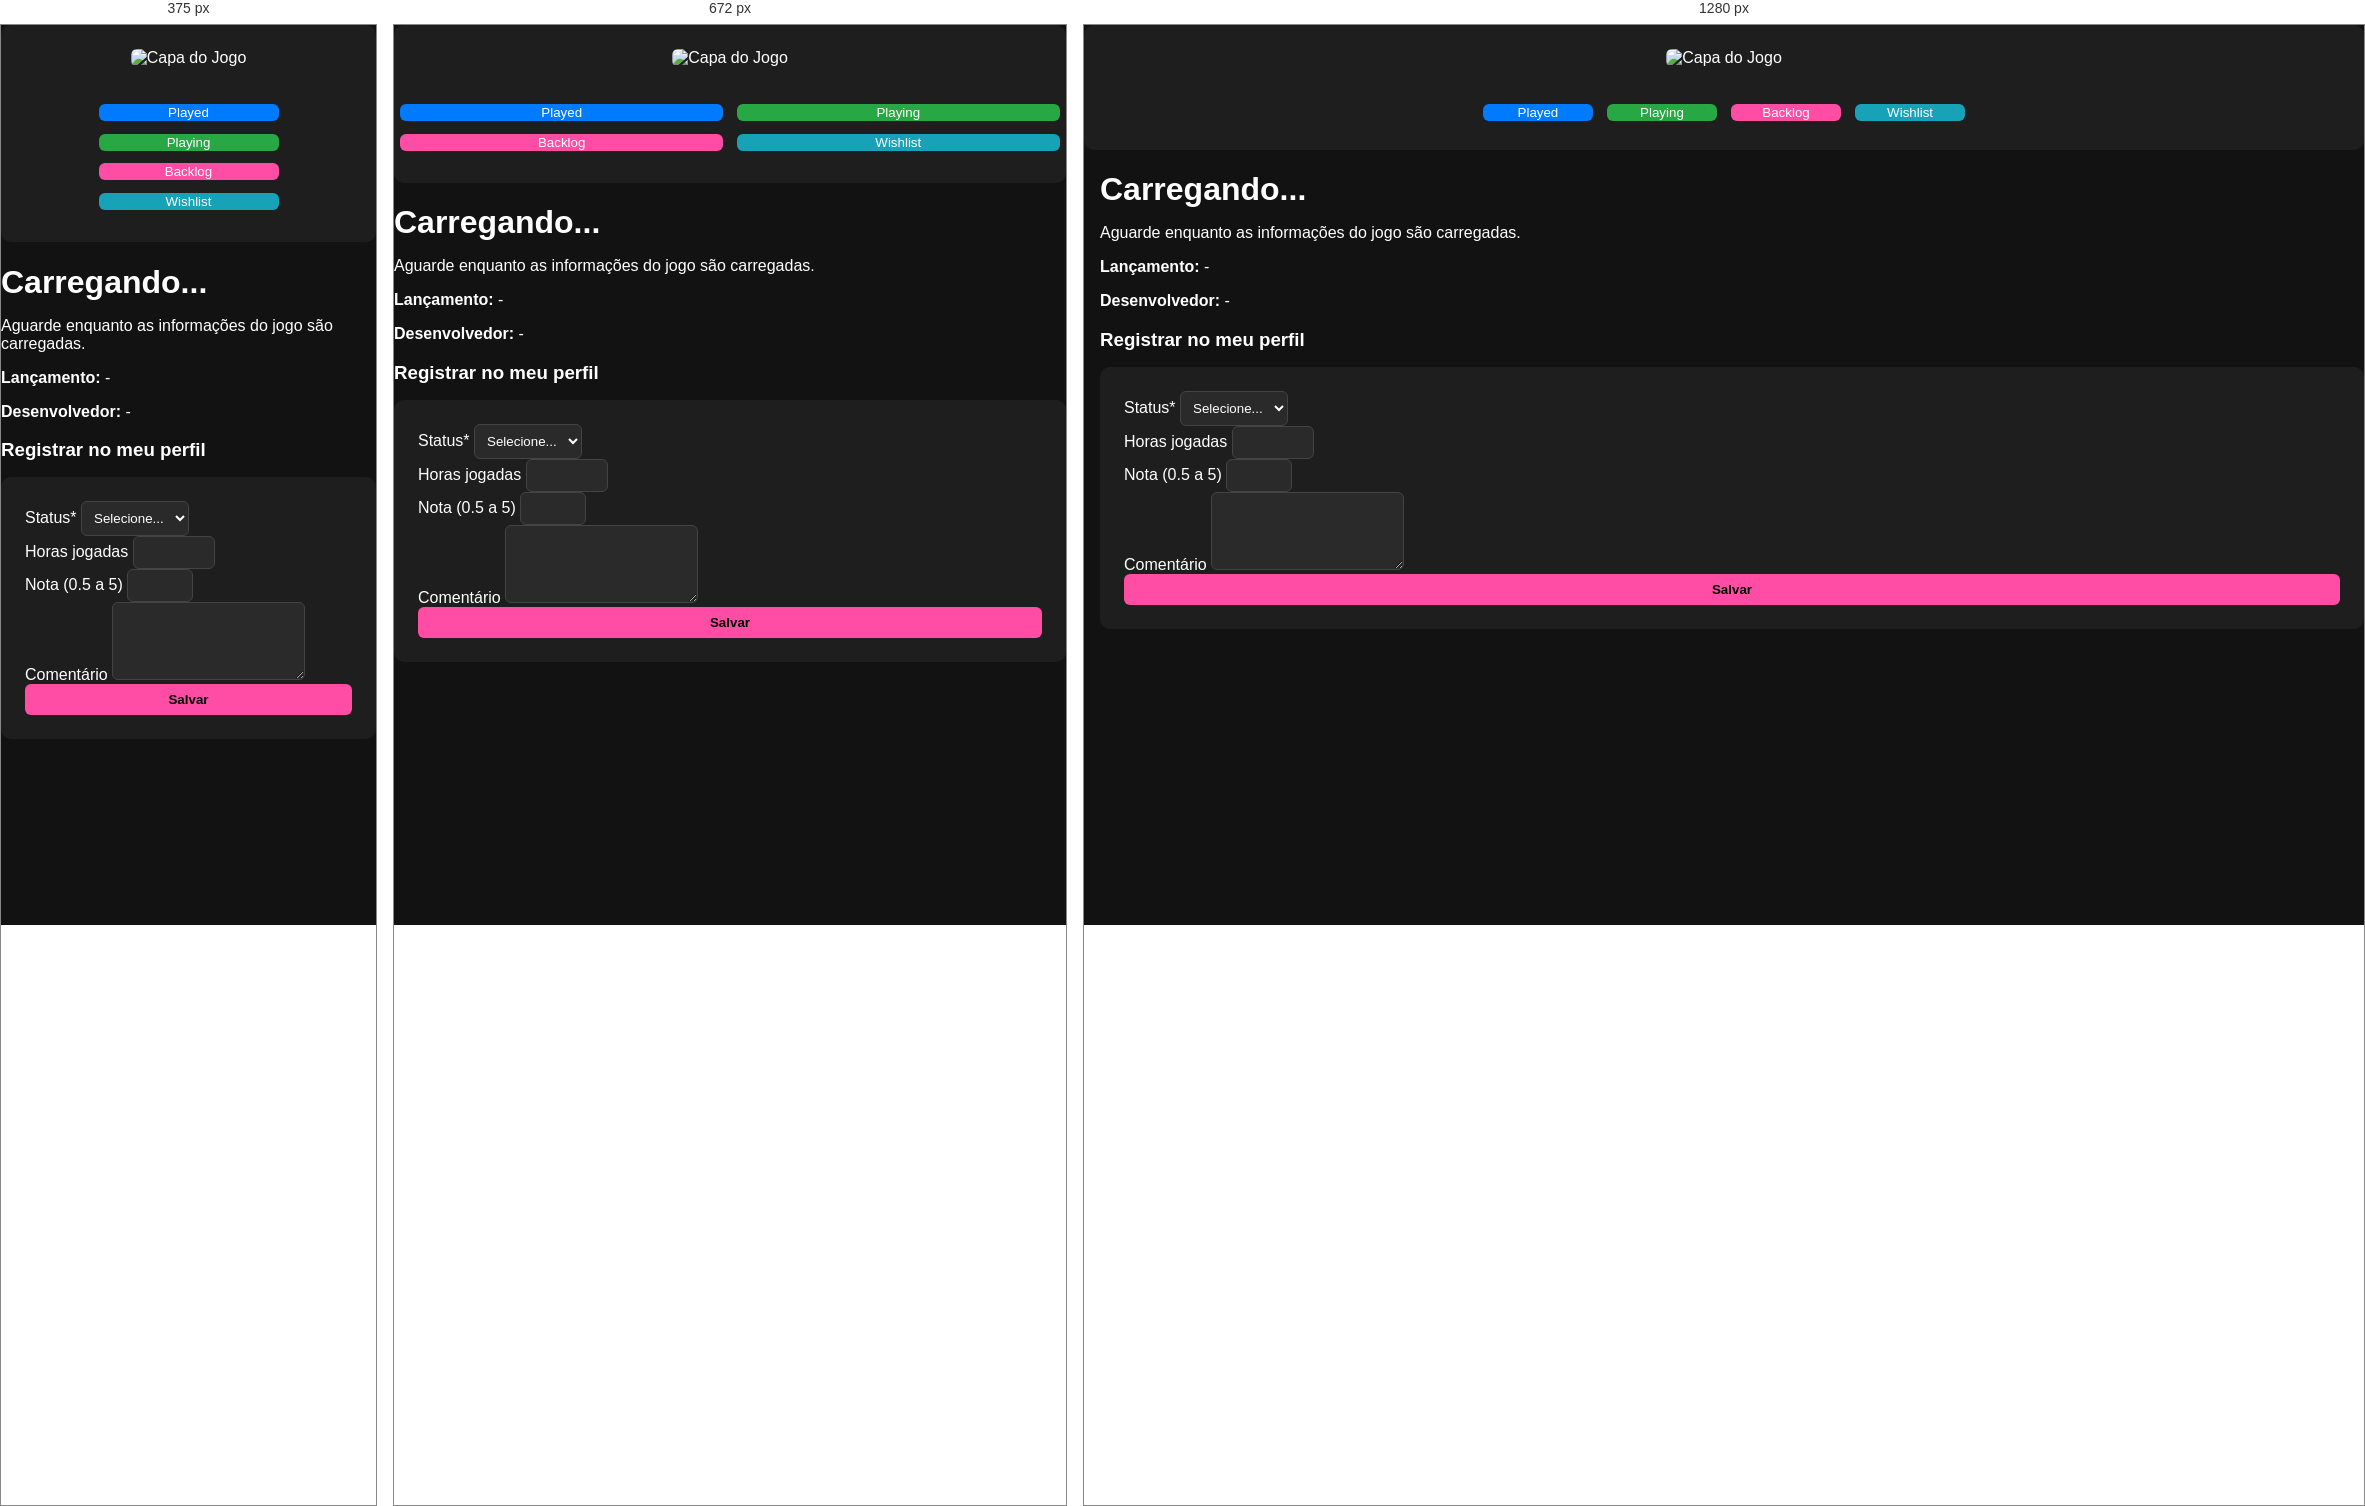
Rendered at 375 px, 672 px and 1280 px, left to right.

<!-- file: games-info.html -->
<!DOCTYPE html>
<html lang="pt-br">
<head>
  <meta charset="UTF-8">
  <meta name="viewport" content="width=device-width, initial-scale=1">
  <title>Detalhes do Jogo</title>
  <link href="https://cdn.jsdelivr.net/npm/bootstrap@5.3.3/dist/css/bootstrap.min.css" rel="stylesheet" />
  <link rel="stylesheet" href="assets/css/games-info.css">
  <link rel="stylesheet" href="assets/js/games-info.js">
     <link rel="icon" href="assets/images/favicon.ico" />
   <link rel="stylesheet" href="assets/css/header.css" />
   <link rel="stylesheet" href="assets/css/footer.css" />
   <script src="assets/js/header.js" defer></script>
  <script src="assets/js/footer.js" defer></script>
  <script src="https://kit.fontawesome.com/your-kit.js" crossorigin="anonymous"></script>
</head>
<body>
  <main class="container py-4">

    <main-header></main-header>

    <!-- Game Info Header -->
    <div class="row mb-4">
      <!-- Sidebar com capa e rating -->
      <div class="col-md-4 text-center" id="game-sidebar">
        <img id="game-cover" src="assets/images/no-cover.png" alt="Capa do Jogo" class="img-fluid mb-2">
        <div id="star-rating" class="mb-2"></div>
        <div id="rating-bars"></div>
        <div class="d-flex flex-wrap justify-content-center mt-3" id="status-buttons">
          <button class="btn btn-outline-primary me-2 mb-2" id="btn-played">Played</button>
          <button class="btn btn-outline-success me-2 mb-2" id="btn-playing">Playing</button>
          <button class="btn btn-outline-warning me-2 mb-2" id="btn-backlog">Backlog</button>
          <button class="btn btn-outline-info me-2 mb-2" id="btn-wishlist">Wishlist</button>
        </div>
      </div>

      <!-- Conteúdo do jogo -->
      <div class="col-md-8" id="game-content">
        <h1 id="game-title">Carregando...</h1>
        <p id="game-summary">Aguarde enquanto as informações do jogo são carregadas.</p>
        <p><strong>Lançamento:</strong> <span id="game-release">-</span></p>
        <p><strong>Desenvolvedor:</strong> <span id="game-developer">-</span></p>

        <!-- Formulário de registro -->
        <h3 class="mt-4">Registrar no meu perfil</h3>
        <form id="perfilJogoForm" class="mb-4">
          <input type="hidden" id="gameId">
          <input type="hidden" id="gameName">

          <div class="mb-3">
            <label>Status*</label>
            <select id="status" class="form-select" required>
              <option value="">Selecione...</option>
              <option value="JOGOU">Já jogou</option>
              <option value="QUER_JOGAR">Quer jogar</option>
              <option value="ABANDONOU">Abandonou</option>
            </select>
          </div>

          <div class="mb-3">
            <label>Horas jogadas</label>
            <input type="number" id="horasJogadas" class="form-control" min="1" max="10000">
          </div>

          <div class="mb-3">
            <label>Nota (0.5 a 5)</label>
            <input type="number" id="nota" class="form-control" step="0.5" min="0.5" max="5">
          </div>

          <div class="mb-3">
            <label>Comentário</label>
            <textarea id="comentario" class="form-control" rows="4" maxlength="1000"></textarea>
          </div>

          <button class="btn btn-primary">Salvar</button>
        </form>
      </div>
    </div>

  </main>
  <main-footer></main-footer>

  <script src="assets/js/games-info.js"></script>
</body>
</html>


/* @media block from assets/css/games-info.css */
@media (max-width: 768px) {
    #game-sidebar, #game-content {
        padding-left: 0;
        padding-right: 0;
    }

    #status-buttons button {
        width: 48%;
        margin-bottom: 0.5rem;
    }
}

/* @media block from assets/css/games-info.css */
@media (max-width: 576px) {
    #game-sidebar img {
        max-width: 180px;
    }
}